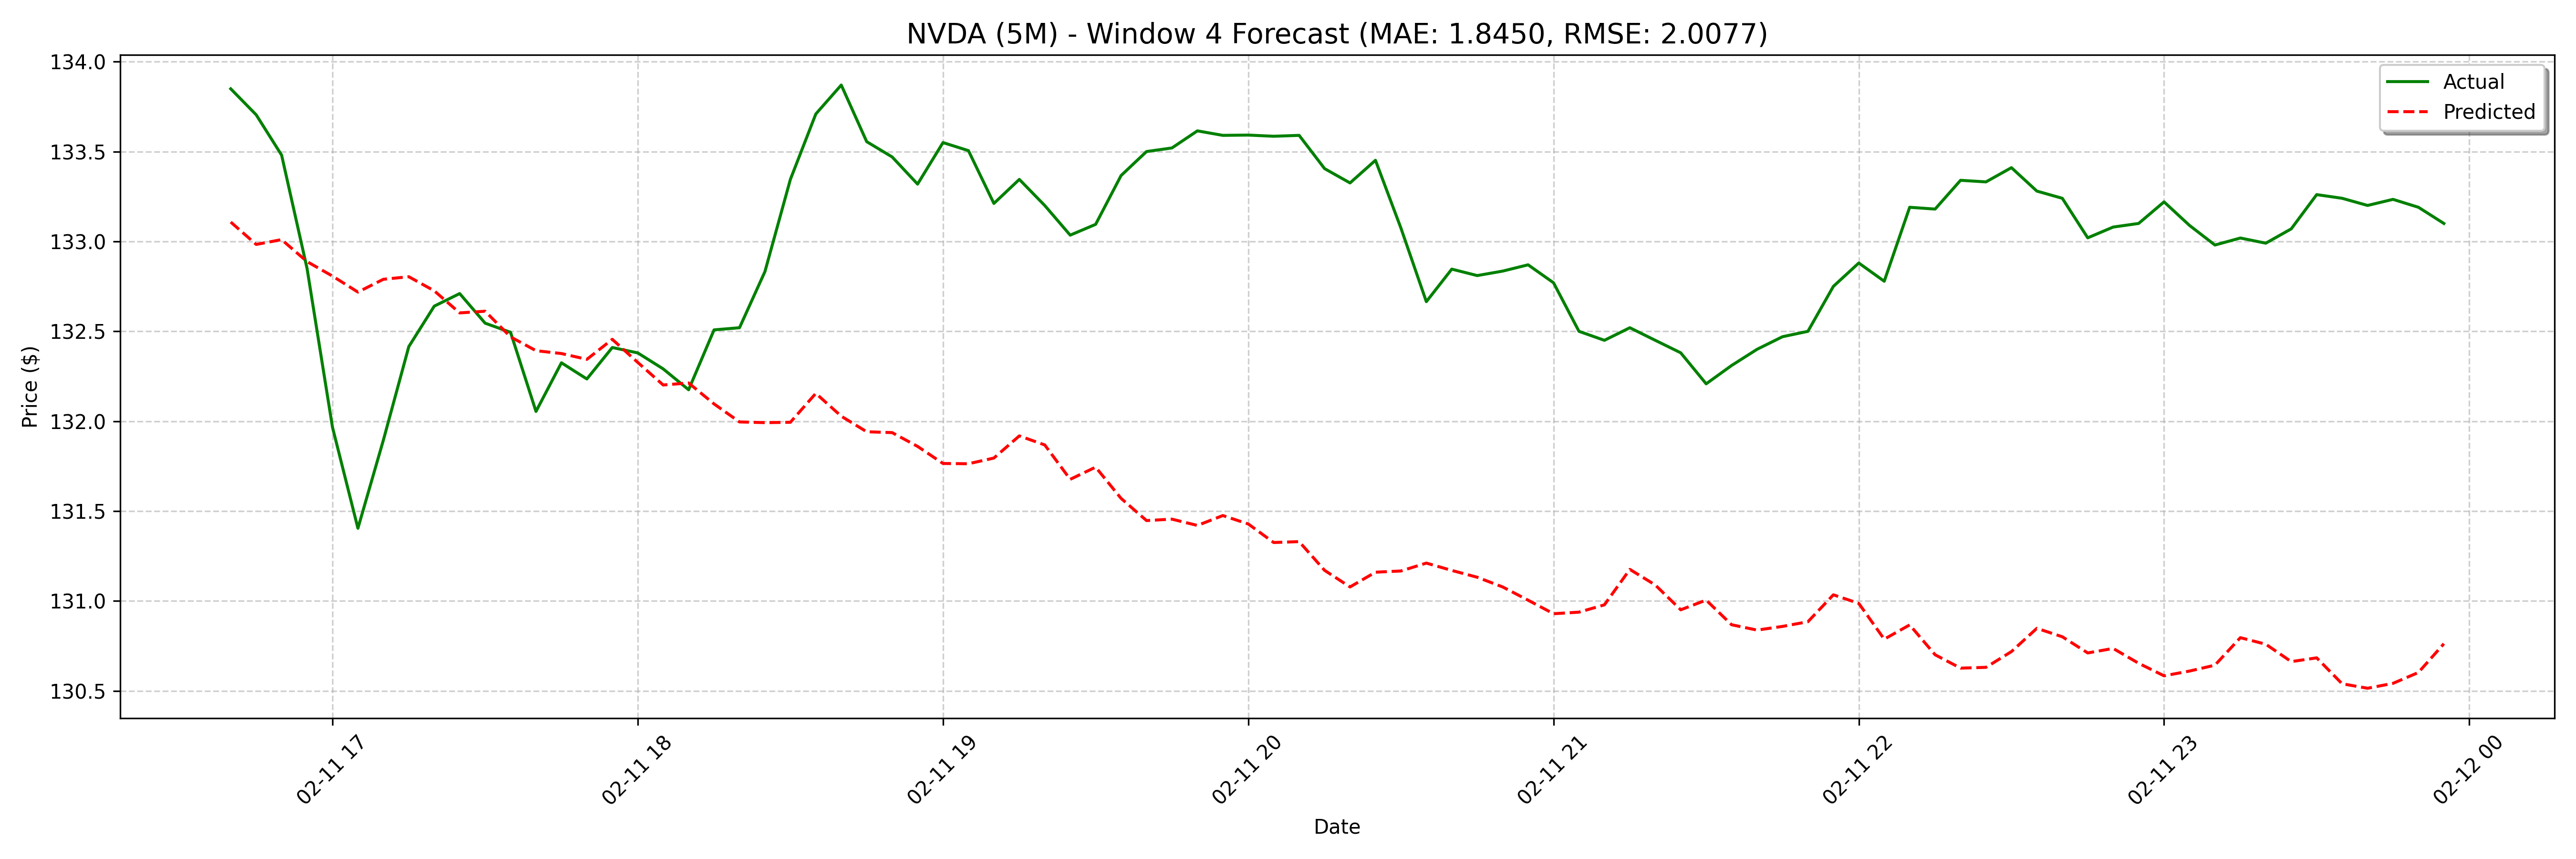

The file beside this chart, header and first rows:
date, actual, forecast
2025-02-11 16:40:00, 133.8, 133.1
2025-02-11 16:45:00, 133.7, 133
2025-02-11 16:50:00, 133.5, 133
2025-02-11 16:55:00, 132.9, 132.9
2025-02-11 17:00:00, 132, 132.8
2025-02-11 17:05:00, 131.4, 132.7
2025-02-11 17:10:00, 131.9, 132.8
2025-02-11 17:15:00, 132.4, 132.8
2025-02-11 17:20:00, 132.6, 132.7
2025-02-11 17:25:00, 132.7, 132.6
2025-02-11 17:30:00, 132.5, 132.6
2025-02-11 17:35:00, 132.5, 132.5
2025-02-11 17:40:00, 132.1, 132.4
2025-02-11 17:45:00, 132.3, 132.4
2025-02-11 17:50:00, 132.2, 132.3
2025-02-11 17:55:00, 132.4, 132.5
2025-02-11 18:00:00, 132.4, 132.3
2025-02-11 18:05:00, 132.3, 132.2
2025-02-11 18:10:00, 132.2, 132.2
2025-02-11 18:15:00, 132.5, 132.1
2025-02-11 18:20:00, 132.5, 132
2025-02-11 18:25:00, 132.8, 132
2025-02-11 18:30:00, 133.3, 132
2025-02-11 18:35:00, 133.7, 132.2
2025-02-11 18:40:00, 133.9, 132
2025-02-11 18:45:00, 133.6, 131.9
2025-02-11 18:50:00, 133.5, 131.9
2025-02-11 18:55:00, 133.3, 131.9
2025-02-11 19:00:00, 133.5, 131.8
2025-02-11 19:05:00, 133.5, 131.8
2025-02-11 19:10:00, 133.2, 131.8
2025-02-11 19:15:00, 133.3, 131.9
2025-02-11 19:20:00, 133.2, 131.9
2025-02-11 19:25:00, 133, 131.7
2025-02-11 19:30:00, 133.1, 131.7
2025-02-11 19:35:00, 133.4, 131.6
2025-02-11 19:40:00, 133.5, 131.4
2025-02-11 19:45:00, 133.5, 131.5
2025-02-11 19:50:00, 133.6, 131.4
2025-02-11 19:55:00, 133.6, 131.5
2025-02-11 20:00:00, 133.6, 131.4
2025-02-11 20:05:00, 133.6, 131.3
2025-02-11 20:10:00, 133.6, 131.3
2025-02-11 20:15:00, 133.4, 131.2
2025-02-11 20:20:00, 133.3, 131.1
2025-02-11 20:25:00, 133.5, 131.2
2025-02-11 20:30:00, 133.1, 131.2
2025-02-11 20:35:00, 132.7, 131.2
2025-02-11 20:40:00, 132.8, 131.2
2025-02-11 20:45:00, 132.8, 131.1
2025-02-11 20:50:00, 132.8, 131.1
2025-02-11 20:55:00, 132.9, 131
2025-02-11 21:00:00, 132.8, 130.9
2025-02-11 21:05:00, 132.5, 130.9
2025-02-11 21:10:00, 132.4, 131
2025-02-11 21:15:00, 132.5, 131.2
2025-02-11 21:20:00, 132.4, 131.1
2025-02-11 21:25:00, 132.4, 131
2025-02-11 21:30:00, 132.2, 131
2025-02-11 21:35:00, 132.3, 130.9
... 68 more rows
